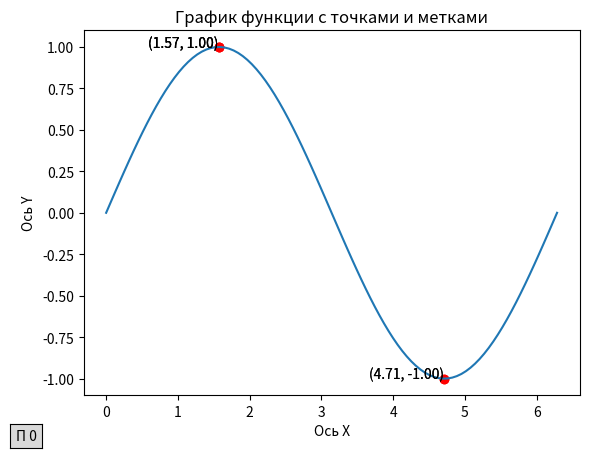

Write the Python code that produced this figure.
import numpy as np
import matplotlib.pyplot as plt
from matplotlib.widgets import Button

# Определение функции
def my_function(x):
    return np.sin(x)  # Пример функции, замените на свою функцию

# Создание данных
x = np.linspace(0, 2 * np.pi, 100)  # Диапазон значений x от 0 до 2*pi
y = my_function(x)  # Вычисление значений функции для всех x

# Создание фигуры и осей
fig, ax = plt.subplots()
plt.subplots_adjust(bottom=0.12)  # Размещение кнопки

# Нарисовать график функции
line, = ax.plot(x, y, label='Функция')

# Определите точки для добавления на график
x_points = [np.pi/2, np.pi/2, np.pi/2, 3*np.pi/2, 3*np.pi/2]  # Пример значений x, в которых нужно отобразить точки
y_points = my_function(x_points)  # Значения функции в заданных точках

# Нарисуйте точки на графике с указанием описаний
scatter = ax.scatter(x_points, y_points, color='red', label='Точки')  # Красные точки

# Добавить метки к точкам
for i, txt in enumerate(y_points):
    ax.text(x_points[i], y_points[i], f'({x_points[i]:.2f}, {txt:.2f})', ha='right')

# Добавить заголовок и метки осей
plt.title('График функции с точками и метками')
plt.xlabel('Ось X')
plt.ylabel('Ось Y')

# Функция для обработки нажатия кнопки
def toggle_points(event):
    if scatter.get_visible():
        scatter.set_visible(False)
    else:
        scatter.set_visible(True)
    plt.draw()

# Создание кнопки
ax_button = plt.axes([0.01, 0.01, .05, .05])  # Позиция кнопки
button = Button(ax_button, 'П 0')
button.on_clicked(toggle_points)  # Назначение функции на событие нажатия кнопки

# Показать график
plt.show()